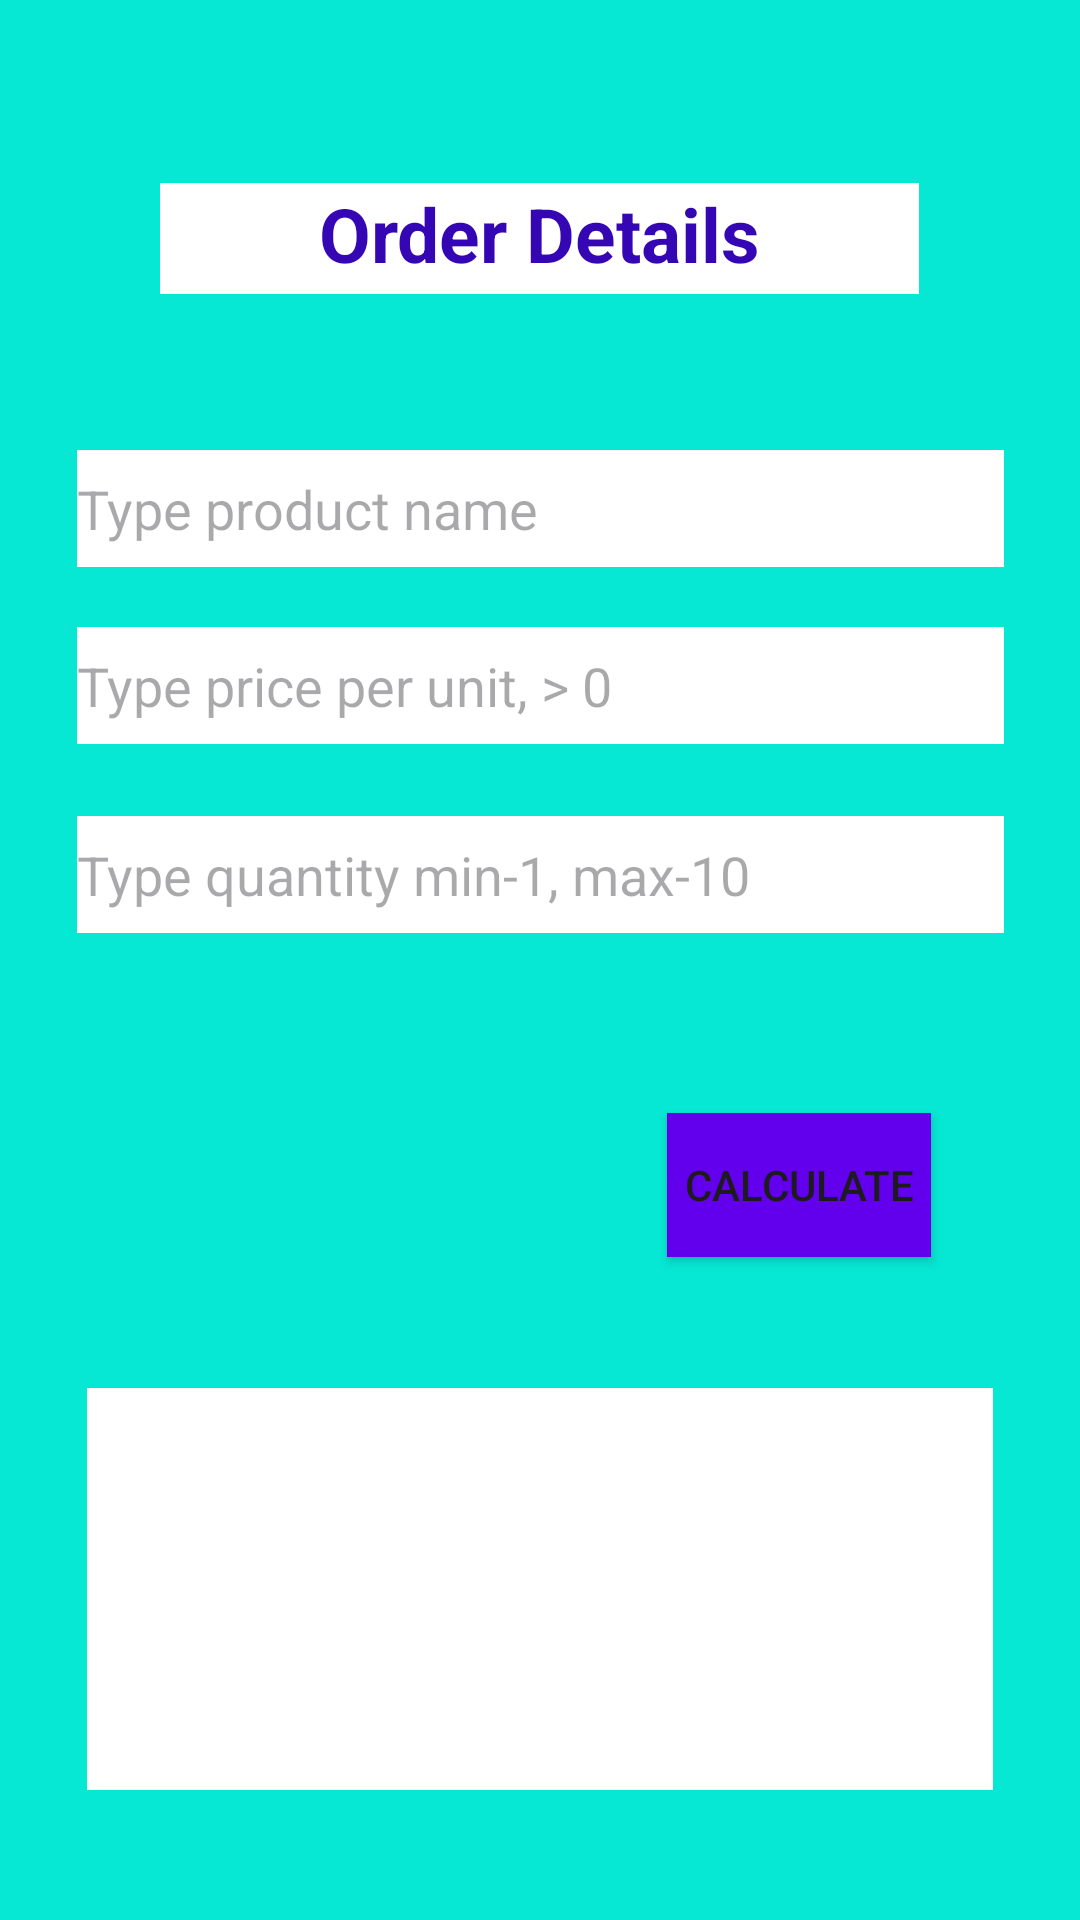

This screen was rendered from an Android layout file. Write that file and the resources it references.
<!-- AndroidManifest.xml: application theme Theme.JUNGYULEE_COMP304Sec001_Lab01_Ex01 -->
<!-- res/layout/activity_order_details.xml -->
<?xml version="1.0" encoding="utf-8"?>
<androidx.constraintlayout.widget.ConstraintLayout xmlns:android="http://schemas.android.com/apk/res/android"
    xmlns:app="http://schemas.android.com/apk/res-auto"
    xmlns:tools="http://schemas.android.com/tools"
    android:layout_width="match_parent"
    android:layout_height="match_parent"
    android:background="@color/background_color"
    tools:context=".OrderDetailsActivity">

    <TextView
        android:id="@+id/textViewOrderTitle"
        android:layout_width="253dp"
        android:layout_height="37dp"
        android:background="@color/white"
        android:text="@string/order_details"
        android:textAlignment="center"
        style="@style/title_style"
        app:layout_constraintBottom_toBottomOf="parent"
        app:layout_constraintEnd_toEndOf="parent"
        app:layout_constraintHorizontal_bias="0.498"
        app:layout_constraintStart_toStartOf="parent"
        app:layout_constraintTop_toTopOf="parent"
        app:layout_constraintVertical_bias="0.101" />

    <EditText
        android:id="@+id/editTextProductName"
        android:layout_width="309dp"
        android:layout_height="39dp"
        android:layout_marginTop="52dp"
        android:background="@color/white"
        android:ems="10"
        android:hint="@string/type_product_name"
        android:inputType="text"
        app:layout_constraintEnd_toEndOf="parent"
        app:layout_constraintStart_toStartOf="parent"
        app:layout_constraintTop_toBottomOf="@+id/textViewOrderTitle" />

    <EditText
        android:id="@+id/editTextPrice"
        android:layout_width="309dp"
        android:layout_height="39dp"
        android:layout_marginTop="20dp"
        android:background="@color/white"
        android:ems="10"
        android:hint="@string/type_price_per_unit"
        android:inputType="text"
        app:layout_constraintEnd_toEndOf="parent"
        app:layout_constraintStart_toStartOf="parent"
        app:layout_constraintTop_toBottomOf="@+id/editTextProductName" />


    <EditText
        android:id="@+id/editTextQuantity"
        android:layout_width="309dp"
        android:layout_height="39dp"
        android:layout_marginTop="24dp"
        android:background="@color/white"
        android:ems="10"
        android:hint="@string/type_quantity"
        android:inputType="text"
        app:layout_constraintEnd_toEndOf="parent"
        app:layout_constraintStart_toStartOf="parent"
        app:layout_constraintTop_toBottomOf="@+id/editTextPrice" />

    <Button
        android:id="@+id/buttonCalculate"
        android:layout_width="wrap_content"
        android:layout_height="wrap_content"
        android:layout_marginTop="60dp"
        android:background="@color/button_color"
        android:text="@string/calculate"
        app:layout_constraintEnd_toEndOf="parent"
        app:layout_constraintHorizontal_bias="0.817"
        app:layout_constraintStart_toStartOf="parent"
        app:layout_constraintTop_toBottomOf="@+id/editTextQuantity" />

    <TextView
        android:id="@+id/textViewOutput"
        android:layout_width="302dp"
        android:layout_height="134dp"
        android:background="@color/white"
        android:text=""
        android:gravity="center_vertical|start"
        android:paddingStart="@dimen/output"
        app:layout_constraintBottom_toBottomOf="parent"
        app:layout_constraintEnd_toEndOf="parent"
        app:layout_constraintStart_toStartOf="parent"
        app:layout_constraintTop_toBottomOf="@+id/buttonCalculate" />
</androidx.constraintlayout.widget.ConstraintLayout>
<!-- resources referenced by this layout -->
<resources>
  <color name="background_color">#06E8D3</color>
  <color name="button_color">#6200EE</color>
  <color name="white">#FFFFFFFF</color>
  <dimen name="output">16dp</dimen>
  <string name="calculate">CALCULATE</string>
  <string name="order_details">Order Details</string>
  <string name="type_price_per_unit">Type price per unit, &gt; 0</string>
  <string name="type_product_name">Type product name</string>
  <string name="type_quantity">Type quantity min-1, max-10</string>
  <style name="title_style">
          <item name="android:textColor">
              @color/title_color
          </item>
          <item name="android:textSize">
              @dimen/title
          </item>
          <item name="android:textStyle">
              bold
          </item>
      </style>
  <style name="Theme.JUNGYULEE_COMP304Sec001_Lab01_Ex01" parent="Base.Theme.JUNGYULEE_COMP304Sec001_Lab01_Ex01" />
  <color name="title_color">#3506B3</color>
  <dimen name="title">25dp</dimen>
  <style name="Base.Theme.JUNGYULEE_COMP304Sec001_Lab01_Ex01" parent="Theme.Material3.DayNight.NoActionBar">
          
          
      </style>
</resources>
